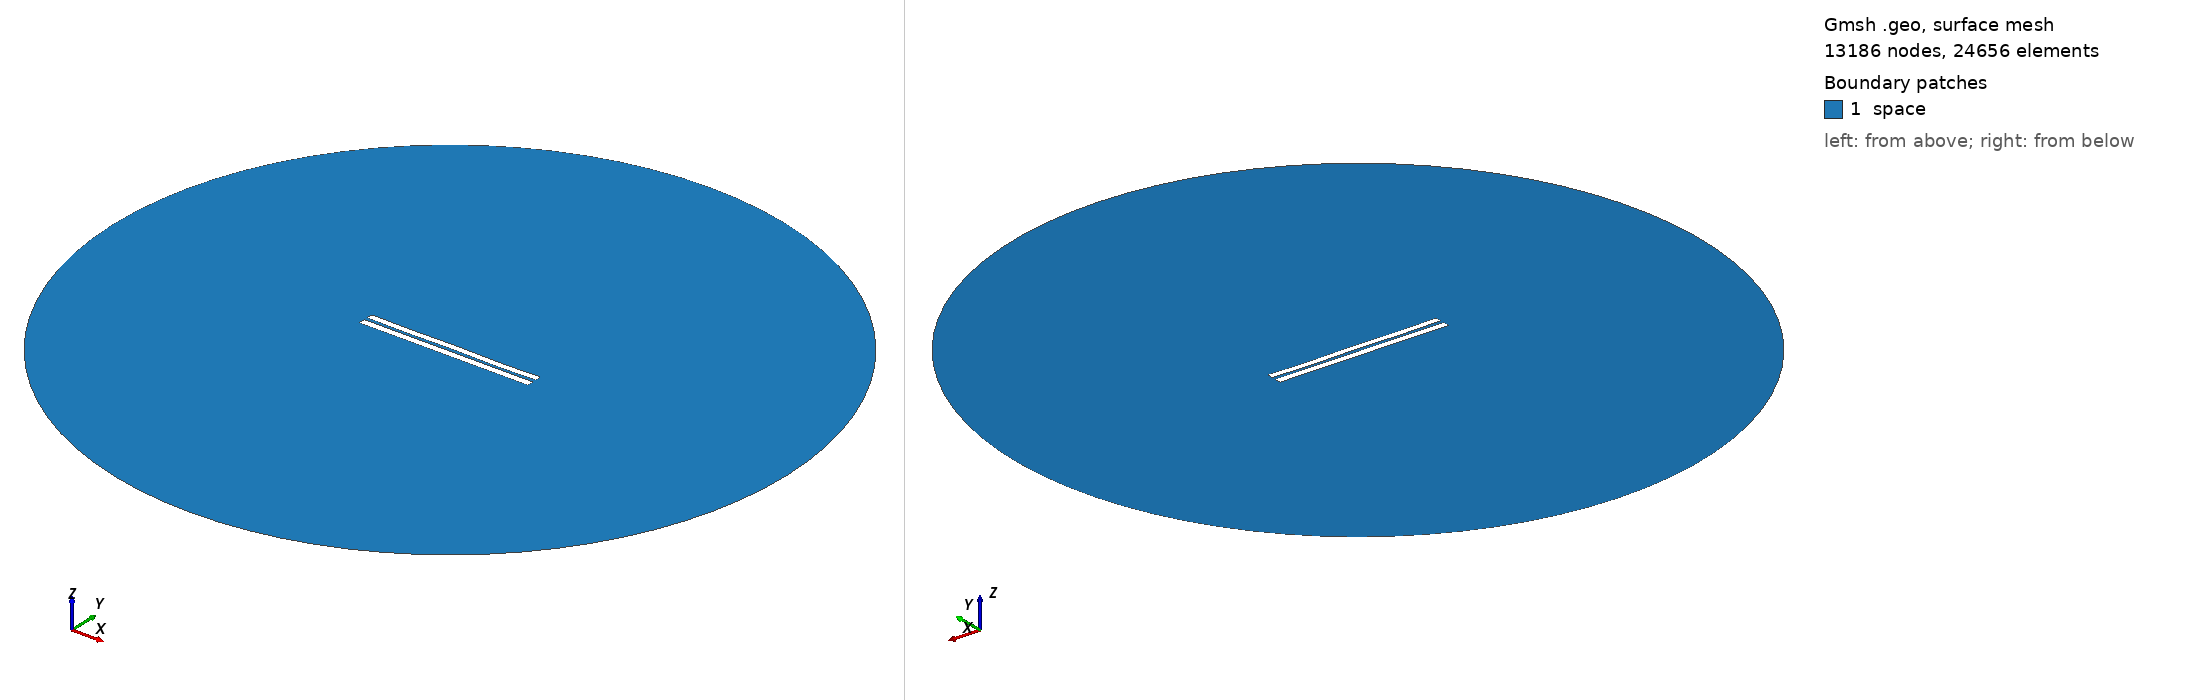

Gmsh geometry script, surface-meshed: 13186 nodes, 24656 surface elements. Boundary patches (legend numbers): 1 space. Left view from above one corner, right view from below the opposite corner. Legend entries are the model's physical surfaces. The drawing asked Gmsh for element sizes between 1% and 20% of the model's largest extent; the script's own settings can give other sizes.

=== 4411.geo (drawn) ===
//---------------------------------------
// Geometry kernel
//---------------------------------------

SetFactory("OpenCASCADE");



//---------------------------------------
// Parameters of the geometry
//---------------------------------------

// Overetch of the upper plate
overetch = 0.125;

// Distance between the plates
distance = 2.0;

// Discretization over the x axis (for the deformation)
nx = 50; 

// Length of the plate
L = 100 - overetch; 

// Number of modes
n = 4; 

// 1st mode coefficient
coeff(1) = -0.15;
beta(1) = 0.596864 * 3.1415926535 / L;

// 2nd mode coefficient
coeff(2) = -0.075;
beta(2) = 1.49418 * 3.1415926535 / L;

// 3rd mode coefficient
coeff(3) = 0.0;
beta(3) = 2.50025 * 3.1415926535 / L;

// 4th mode coefficient
coeff(4) = -0.15;
beta(4) = 3.49999 * 3.1415926535 / L;



//---------------------------------------
// Upper plate (deformed rectangle)
//---------------------------------------

// Coordiantes of the upper plate
xmin = -50;
xmax = 50 - overetch;

// Height of the upper plate
yheight = 4 - 2 * overetch;

// Indexes of the points
UpperID[] = {};
LowerID[] = {};
LeftID[] = {};
RightID[] = {};

// Point index
p = 1;

// Horizontal edges
For i In {1:nx}
    x = xmin + (i-1)*(xmax - xmin)/(nx-1);

    y_bottom = distance / 2 + overetch;
    For j In {1:n}
        C = (Cosh(beta(j)*L) + Cos(beta(j)*L)) / (Sinh(beta(j)*L) + Sin(beta(j)*L));
        y_bottom  = y_bottom + coeff(j) * (Cosh(beta(j)*(x+50)) - Cos(beta(j)*(x+50)) - C * (Sinh(beta(j)*(x+50)) - Sin(beta(j)*(x+50))));
    EndFor

    y_top = y_bottom + yheight;

    Point(p) = {x, y_top, 0, 1.0};
    UpperID[i] = p;
    p = p + 1;

    Point(p) = {x, y_bottom, 0, 1.0};
    LowerID[i] = p;
    p = p + 1;
EndFor

// Create point lists
UpperPts[] = {}; LowerPts[] = {};
For i In {1:nx}
  UpperPts[] += {UpperID[i]};
  LowerPts[] += {LowerID[i]};
EndFor

// Build splines
Spline(1) = {UpperPts[]};
Spline(2) = {LowerPts[]};
Line(3) = {LowerPts[nx-1], UpperPts[nx-1]};
Line(4) = {LowerPts[0], UpperPts[0]};

// Build the plane surface
Curve Loop(1) = {2, 3, -1, -4};
Plane Surface(1) = {1};



//---------------------------------------
// Lower plate (rectangle)
//---------------------------------------

// Vertices
Point(1001) = {-50, -1, 0, 1.0};
Point(1002) = { 50, -1, 0, 1.0};
Point(1003) = { 50,  -5, 0, 1.0};
Point(1004) = {-50,  -5, 0, 1.0};

// Edges
Line(5) = {1001, 1002};
Line(6) = {1002, 1003};
Line(7) = {1003, 1004};
Line(8) = {1004, 1001};

// Plane surface
Line Loop(2) = {5, 6, 7, 8};
Plane Surface(2) = {2}; 



//---------------------------------------
// Outer (fictious) boundary
//---------------------------------------

// Points
Point(1005) = {0, 0, 0};       // Center
Point(1006) = {200, 0, 0};     // Start point
Point(1007) = {0, 200, 0};     // 90 degrees
Point(1008) = {-200, 0, 0};    // 180 degrees
Point(1009) = {0, -200, 0};    // 270 degrees

// Circle arcs (each needs start, center, end)
Circle(9) = {1006, 1005, 1007};
Circle(10) = {1007, 1005, 1008};
Circle(11) = {1008, 1005, 1009};
Circle(12) = {1009, 1005, 1006};

// Plane surface for the entire domain
Curve Loop(3) = {9, 10, 11, 12};
Surface(3) = {3};

// Subtract the plates from the whole domain to obtain the actual domain where we want to solve the equations
BooleanDifference{ Surface{3}; Delete; }{ Surface{1}; Surface{2}; Delete; }




//---------------------------------------
// Transfinite Lines/Curves
//---------------------------------------

// Set the number of points on the boundaries
r = 7;

// Plates
Transfinite Curve {1, 2} = 50*r Using Progression 1;
Transfinite Curve {3, 4} = 2*r Using Progression 1;
Transfinite Line {5, 7} = 50*r Using Progression 1;
Transfinite Line {6, 8} = 2*r Using Progression 1;

// Outer boundary
Transfinite Line {9, 10, 11, 12} = 20 Using Progression 1;



//---------------------------------------
// Physical groups
//---------------------------------------                

// Physical curves (boundaries)
Physical Line("force_segment", 10) = {2};
Physical Line("upper_plate", 11) = {1, 3, 4};
Physical Line("lower_plate", 12) = {5, 6, 7, 8};
Physical Line("boundary", 20) = {9, 10, 11, 12};

// Physical Surfaces
Physical Surface("space", 30) = {3};



//---------------------------------------
// 6. Generate the Mesh
//---------------------------------------

// 2D mesh generation
Mesh 2;
